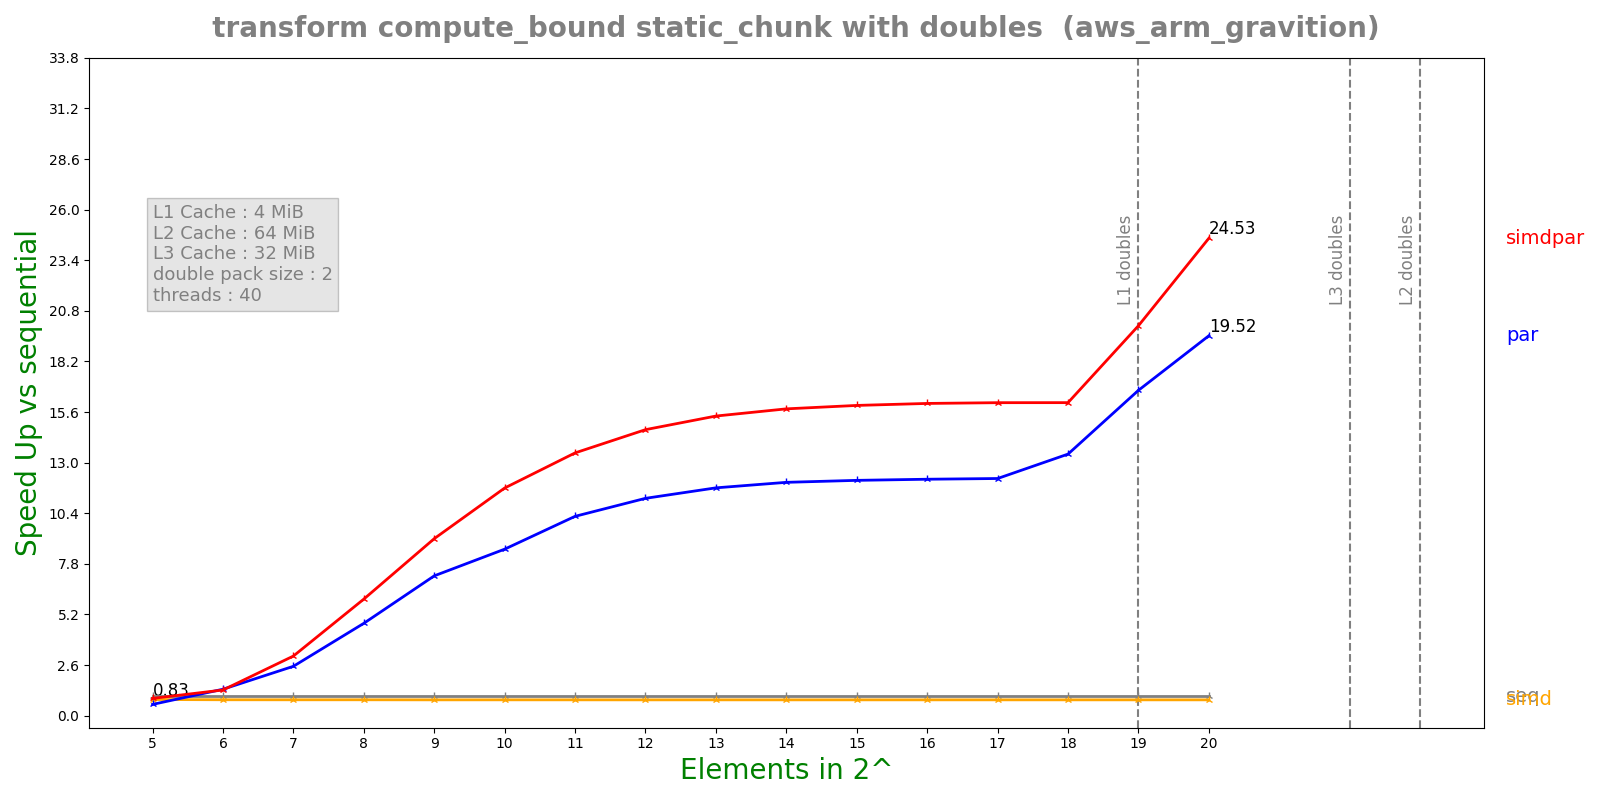

The table this chart was drawn from, first rows:
n, lane, threads, seq, simd, par, simdpar
5, 2, 40, 8.53887e-05, 0.0001033, 0.0001485, 9.67111e-05
6, 2, 40, 0.000169, 0.0002077, 0.0001247, 0.0001284
7, 2, 40, 0.000338, 0.0004161, 0.0001334, 0.0001105
8, 2, 40, 0.0006767, 0.0008321, 0.0001427, 0.0001131
9, 2, 40, 0.00135, 0.001667, 0.000188, 0.0001485
10, 2, 40, 0.002704, 0.003335, 0.0003162, 0.0002312
11, 2, 40, 0.005404, 0.00667, 0.0005278, 0.0004003
12, 2, 40, 0.0108, 0.01335, 0.0009671, 0.0007349
13, 2, 40, 0.0216, 0.02668, 0.001846, 0.001403
14, 2, 40, 0.04321, 0.05338, 0.003605, 0.002741
15, 2, 40, 0.08643, 0.1067, 0.00715, 0.005423
16, 2, 40, 0.1729, 0.2135, 0.01423, 0.01078
17, 2, 40, 0.3459, 0.427, 0.02839, 0.02151
18, 2, 40, 0.6915, 0.854, 0.05146, 0.043
19, 2, 40, 1.383, 1.708, 0.08275, 0.06904
20, 2, 40, 2.766, 3.416, 0.1417, 0.1128
